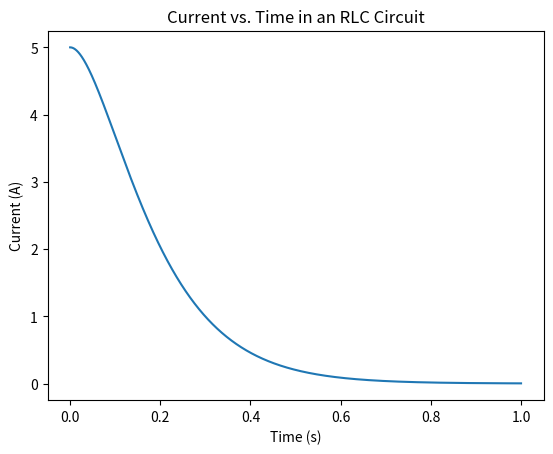

The matplotlib source for this figure:
import numpy as np
import matplotlib.pyplot as plt
import math as m

# Circuit parameters
R = 0.02   # Resistance in ohms
C = 1e+1   # Capacitance in farads
L = 1e-3   # Inductance in henries
Vc0 = 5           # Initial capacitor voltage

a = R/L
b = 1/(L*C)
disc = (a*a/4) - b

# Simulation parameters
stepsize = 0.0001  # Step size
tmax = 1      # Maximum simulation time

size = int(tmax / stepsize)

t = np.linspace(0, tmax, size)

if disc < 0:
    w = np.sqrt(-disc)
    Vc = Vc0*(np.e**(-a*t/2))*(np.cos(w*t) + (a/(2*w))*(np.sin(w*t)))
elif m.fabs(disc) <= 1e-5:
    Vc = Vc0*(1+a*t/2)*(np.e**(-a*t/2))
elif disc > 0:
    w = np.sqrt(disc)
    s1 = -a/2 + w
    s2 = -a/2 - w
    A = Vc0 * s2 / (s2 - s1)
    B = Vc0 * s1 / (s1 - s2)
    Vc = A * np.e**(s1 * t) + B * np.e**(s2 * t)

# Plot results
plt.plot(t, Vc)
plt.xlabel("Time (s)")
plt.ylabel("Current (A)")
plt.title("Current vs. Time in an RLC Circuit")
plt.show()

